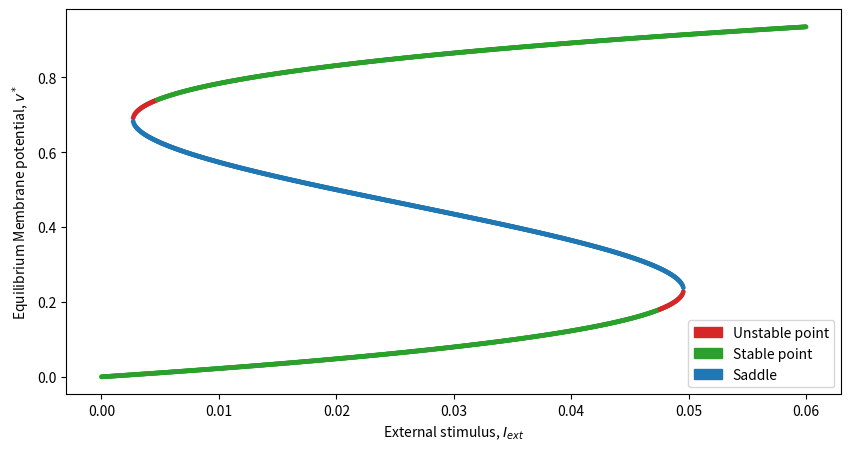

This chart was generated by the following Python code:

import os
import sys
import numpy as np
from matplotlib import colors as colors
from matplotlib import pyplot as plt
from matplotlib import animation as animation

from functools import partial
import numpy as np
import scipy.integrate
import scipy
import matplotlib.pyplot as plt
import matplotlib.patches as mpatches #used to write custom legends

# Implement the jacobian of the system and use numpy.linalg.eig to determine the local topology of the equilibria.

# You can use the following color code:
EQUILIBRIUM_COLOR = {'Stable point':'C2',
                     'Unstable point':'C3',
                     'Saddle':'C0',
                     #'Stable node':'C4',
                     #'Unstable node':'C6',
                     'Center':'C5'}

scenarios = [
    {"a":-.3, "b":1.4, "tau":20, "I":0},
    {"a":-.3, "b":1.4, "tau":20, "I":0.23},
    {"a":-.3, "b":1.4, "tau":20, "I":0.5}
]

#one fixed point
scenarios = [
    {"a":.25, "b":0.002, "tau":0.002, "I":0},
    {"a":.25, "b":0.002, "tau":0.002, "I":0.4},
    {"a":.25, "b":0.002, "tau":0.002, "I":0.9}
]

#three fixed point
scenarios = [
    {"a":.25, "b":0.002, "tau":0.02, "I":0},
    {"a":.20, "b":0.002, "tau":0.02, "I":0},
    {"a":.1, "b":0.002, "tau":0.02, "I":0}
]



def fitzhugh_nagumo(x, t, a, b, tau, I):
    """Time derivative of the Fitzhugh-Nagumo neural model.
    Args:
       x (array size 2): [Membrane potential, Recovery variable]
       a, b (float): Parameters.
       tau (float): Time scale.
       t (float): Time (Not used: autonomous system)
       I (float): Constant stimulus current.
    Return: dx/dt (array size 2)
    """
    return np.array([(x[0] * (a - x[0]) * (x[0]-1)) - x[1] + I,
                     (b * x[0]) - (tau * x[1])])#np.array([x[0] - x[0]**3 - x[1] + I,
    #         (x[0] - a - b * x[1])/tau])

def get_displacement(param, dmax=0.5,time_span=np.linspace(0,600, 1000), number=20): #0,100,1000
    # We start from the resting point...
    ic = scipy.integrate.odeint(partial(fitzhugh_nagumo, **param),
                                y0=[0,0],  #0 0
                                t= np.linspace(0,999, 1000))[-1] #999
    # and do some displacement of the potential.
    traj = []
    for displacement in np.linspace(0,dmax, number):
        traj.append(scipy.integrate.odeint(partial(fitzhugh_nagumo, **param),
                                           y0=ic+np.array([displacement, 0]),
                                           t=time_span))
    return traj

def plot_isocline(ax, a, b, tau, I, color='k', style='--', opacity=.5, vmin=-1,vmax=1):
    """Plot the null iscolines of the Fitzhugh nagumo system"""
    v = np.linspace(vmin,vmax,100)
    ax.plot(v, (v * (a - v) * (v - 1)) + I, style, color='darkgrey', alpha=1,linewidth = 2 ) #v - v**3 + I
    ax.plot(v, (b * v)/tau, style, color='black', alpha=1, linewidth = 2)   #(v - a)/b

def plot_vector_field(ax, param, xrange, yrange, steps=50):
    # Compute the vector field
    x = np.linspace(xrange[0], xrange[1], steps)
    y = np.linspace(yrange[0], yrange[1], steps)
    X, Y = np.meshgrid(x,y)

    dx, dy = fitzhugh_nagumo([X,Y],0,**param)

    # streamplot is an alternative to quiver
    # that looks nicer when your vector filed is
    # continuous.
    ax.streamplot(X,Y,dx, dy, color=(0,0,0,.1))

    ax.set(xlim=(xrange[0], xrange[1]), ylim=(yrange[0], yrange[1]))


def find_roots(a,b,I, tau):
    # The coeficients of the polynomial equation are:
    # 1           * v**3
    # 0           * v**2
    # - (1/b - 1) * v**1
    # - (a/b + I) * v**0
    coef = [-1,a+1, -a-(b/tau), I]

    # We are only interested in real roots. # np.isreal(x) returns True only if x is real.
    # The following line filter the list returned by np.roots     # and only keep the real values.
    roots = [np.real(r) for r in np.roots(coef) if np.isreal(r)]

    # We store the position of the equilibrium.
    return [ [r, r *(a - r) *( r -1 ) + I] for r in roots]#[r, r - r**3 + I] [r, r (a - r) ( r -1 ) + I] [r, (-b/tau)*r]

eqnproot = {}
for i, param in enumerate(scenarios):
    eqnproot[i] = find_roots(**param)

#print(eqnproot)

def jacobian_fitznagumo(v, w, a, b, tau, I):
    """ Jacobian matrix of the ODE system modeling Fitzhugh-Nagumo's excitable system
    Args
    ====
        v (float): Membrane potential
        w (float): Recovery variable
        a,b (float): Parameters
        tau (float): Recovery timescale.
    Return: np.array 2x2"""
    return np.array([[(- 3 * v**2) + (2*v) - a + (2*a*v) , -1],
                     [b, -tau]])

def stability(jacobian):
    """ Stability of the equilibrium given its associated 2x2 jacobian matrix.
    Use the eigenvalues.
    Args:
        jacobian (np.array 2x2): the jacobian matrix at the equilibrium point.
    Return:
        (string) status of equilibrium point.
    """

    eigv = np.linalg.eigvals(jacobian)

    if all(np.real(eigv)==0) and all(np.imag(eigv)!=0):
        nature = "Center"
    elif np.real(eigv)[0]*np.real(eigv)[1]<0:
        nature = "Saddle"
    else:
        stability = 'Unstable' if all(np.real(eigv)>0) else 'Stable'
        nature = stability + (' point') #node' if all(np.imag(eigv)!=0) else
    return nature


def plot_phase_diagram(param, ax=None, title=None):
    """Plot a complete Fitzhugh-Nagumo phase Diagram in ax.
    Including isoclines, flow vector field, equilibria and their stability"""
    if ax is None:
        ax = plt.gca()
    if title is None:
        title = "Parameters, {}".format(param)

    ax.set(xlabel='v', ylabel='w', title=title)

    # Isocline and flow...
    #xlimit = (-1.5, 1.5)
    #ylimit = (-.6, .9)
    xlimit = (-0.25, 1)
    ylimit = (0.30, 0.7)#0.80, 1.20 #-0.1, 0.3#[(1/sc['b'])*(x-sc['tau']) for x in xrange]

    plot_vector_field(ax, param, xlimit, ylimit)
    plot_isocline(ax, **param, vmin=xlimit[0],vmax=xlimit[1])

    # Plot the equilibria
    eqnproot = find_roots(**param)
    #e0 = r(v)   e1 = w = ( w= v(a-v)(v-1) +I)
    eqstability = [stability(jacobian_fitznagumo(e[0],e[1], **param)) for e in eqnproot]
    for e,n in zip(eqnproot,eqstability):
        ax.scatter(*e, color= EQUILIBRIUM_COLOR[n])
        print(EQUILIBRIUM_COLOR[n])
        print(n[:6]) #n[:6]
        print(*e)
        e[0] = 0.2
        e[1] = 0.6  #w = 0.9 for I = 0.9
        # Show a small perturbation of the stable equilibria...
        time_span = np.linspace(0, 600, num=2500)#0, 200, num=1500)
        if n[:6] == 'Unstab':#'Saddle': [:6]
            for perturb in (0.1, 0.4):#(0.1, 0.6): (0.01, -0.3
                ic = [e[0]+(perturb*e[0]),e[1]] #abs

                traj = scipy.integrate.odeint(partial(fitzhugh_nagumo, **param),
                                              y0=ic,
                                              t=time_span)
                ax.plot(traj[:,0], traj[:,1])
                print(traj[:,0], traj[:,1])

    # Legend
    labels = frozenset(eqstability)
    ax.legend([mpatches.Patch(color=EQUILIBRIUM_COLOR[n]) for n in labels], labels,
              loc='lower right')


# Plot the bifurcation diagram for v with respect to parameter I.

ispan = np.linspace(0.0,0.06,1000)
bspan = np.linspace(-0.1,0.8,1000)

I_list = []
eqs_list = []
nature_legends = []
trace = []
det = []

for I in ispan:
    param = {'I': I, 'a': 0.38, 'b':0.002, 'tau': 0.02
             }
    roots = find_roots(**param)
    for v,w in roots:
        J = jacobian_fitznagumo(v,w, **param)
        nature = stability(J)
        nature_legends.append(nature)
        I_list.append(I)
        eqs_list.append(v)
        det.append(np.linalg.det(J))
        trace.append(J[0,0]+J[1,1])


fig, ax = plt.subplots(1,1,figsize=(10,5))
labels = frozenset(nature_legends)
ax.scatter(I_list, eqs_list, c=[EQUILIBRIUM_COLOR[n] for n in nature_legends], s=5.9)
ax.legend([mpatches.Patch(color=EQUILIBRIUM_COLOR[n]) for n in labels], labels,
          loc='lower right')
ax.set(xlabel='External stimulus, $I_{ext}$',
       ylabel='Equilibrium Membrane potential, $v^*$');

plt.show()